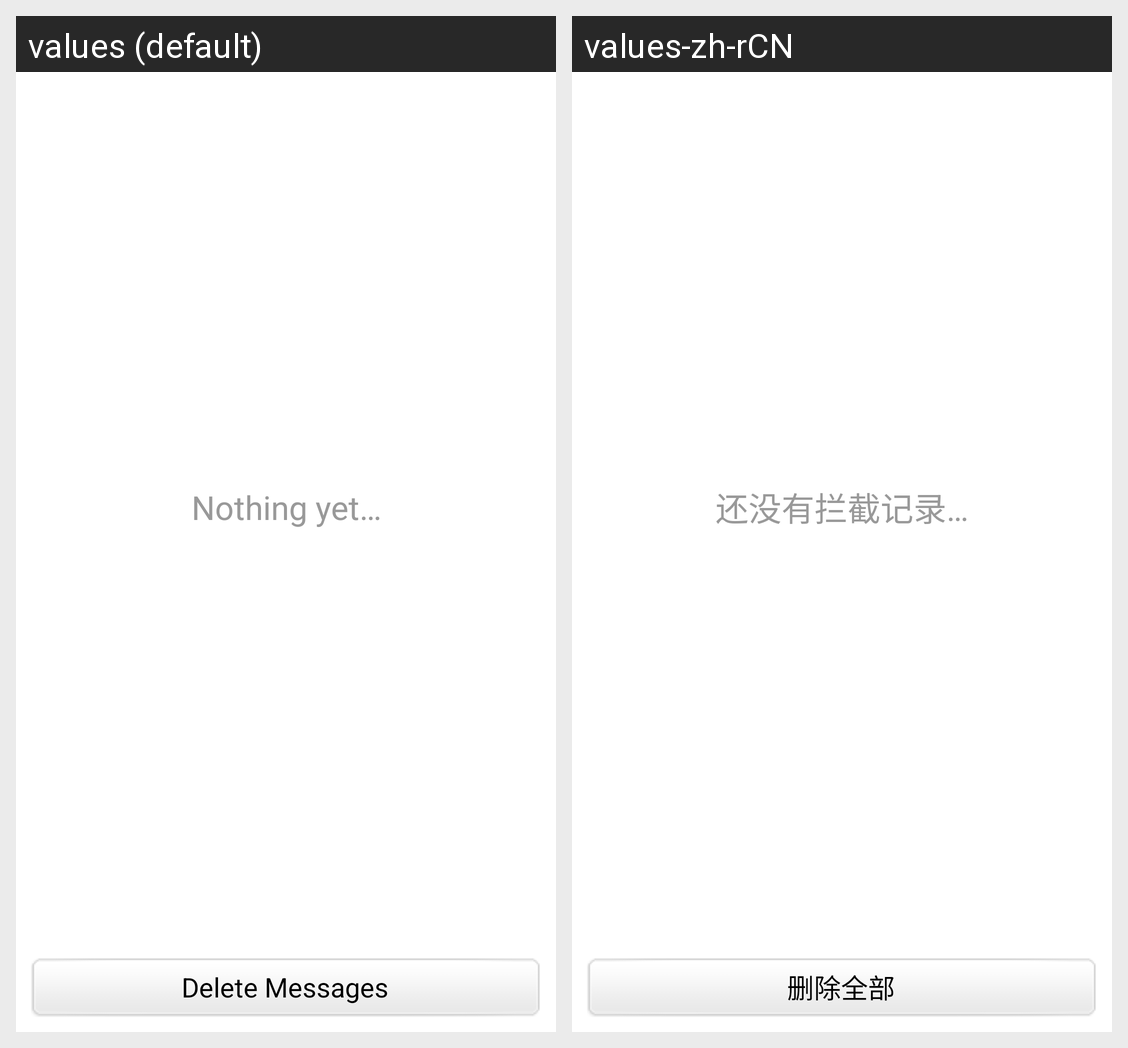

The same Android screen rendered under two of its app's locales, left to right. List the strings drawn on it with the default value and each locale's translation.
Android screen res/layout/anti_history_sms_list.xml rendered under 2 locales, left to right: values (default), values-zh-rCN. Device: Nexus 5 (rendered at 1080×1920; each locale shown at half size, 540×960, under a caption strip naming it); theme AppTheme.
Strings drawn on this screen, with the default value and each locale's value (text and hints the layout hard-codes, and strings that could not be matched under every locale, appear in the picture but are not listed):

anti_empty_all_sms
  values: Delete Messages
  values-zh-rCN: 删除全部

anti_nothing
  values: Nothing yet…
  values-zh-rCN: 还没有拦截记录…
